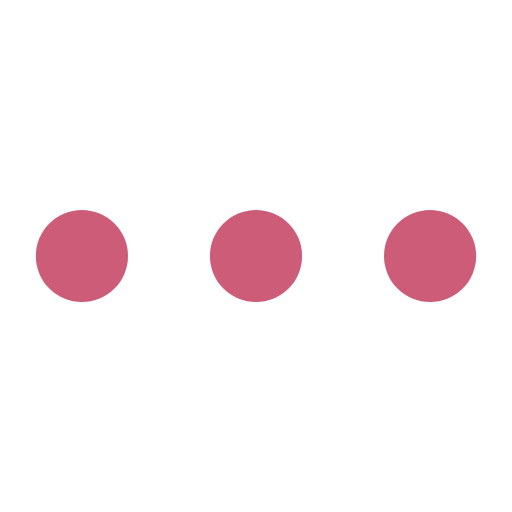
t = 0.00 s
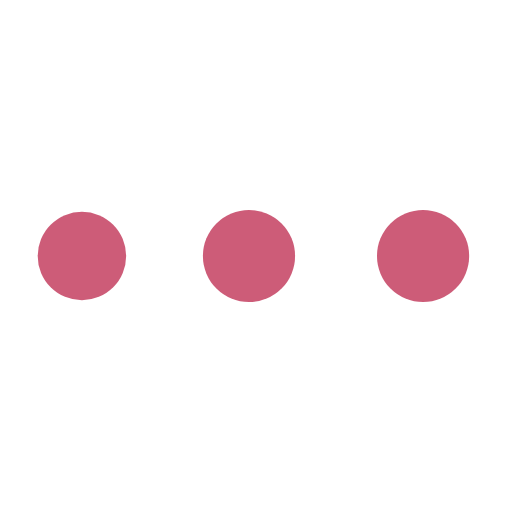
t = 0.46 s
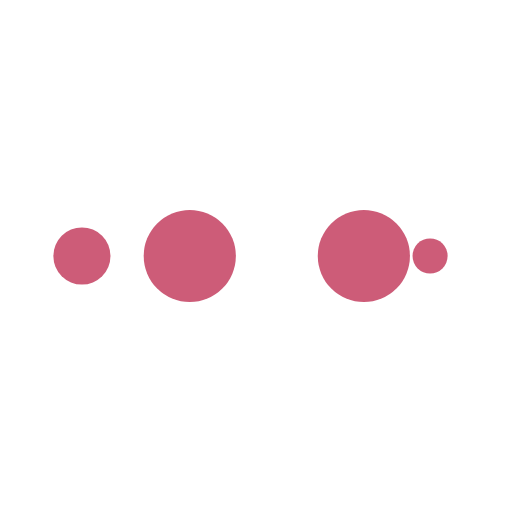
t = 0.76 s
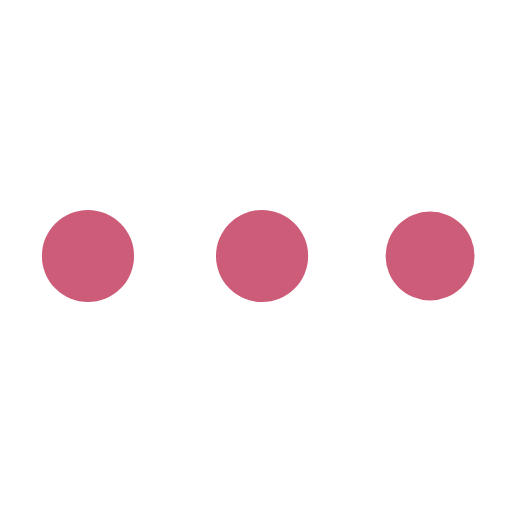
t = 1.22 s
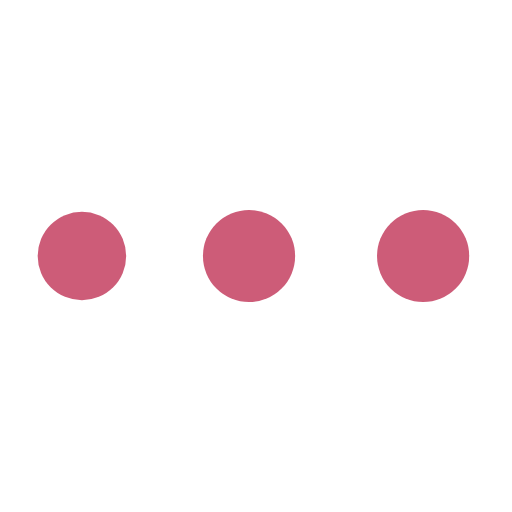
t = 1.68 s
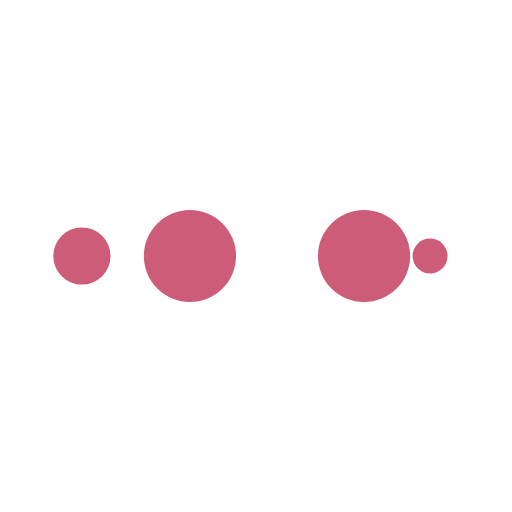
t = 1.98 s

The animated SVG that drew these frames (rendered in a browser with its animation timeline set to each time). Animation: 10 SMIL elements (animate=10); one cycle of 2.44 s, repeats indefinitely.

<?xml version="1.0" encoding="utf-8"?>
<svg xmlns="http://www.w3.org/2000/svg" xmlns:xlink="http://www.w3.org/1999/xlink" style="margin: auto; background: none; display: block; shape-rendering: auto;" width="150px" height="150px" viewBox="0 0 100 100" preserveAspectRatio="xMidYMid">
<circle cx="84" cy="50" r="10" fill="#cd5c78">
    <animate attributeName="r" repeatCount="indefinite" dur="0.6097560975609756s" calcMode="spline" keyTimes="0;1" values="9;0" keySplines="0 0.5 0.5 1" begin="0s"></animate>
    <animate attributeName="fill" repeatCount="indefinite" dur="2.4390243902439024s" calcMode="discrete" keyTimes="0;0.25;0.5;0.75;1" values="#cd5c78;#cd5c78;#cd5c78;#cd5c78;#cd5c78" begin="0s"></animate>
</circle><circle cx="16" cy="50" r="10" fill="#cd5c78">
  <animate attributeName="r" repeatCount="indefinite" dur="2.4390243902439024s" calcMode="spline" keyTimes="0;0.25;0.5;0.75;1" values="0;0;9;9;9" keySplines="0 0.5 0.5 1;0 0.5 0.5 1;0 0.5 0.5 1;0 0.5 0.5 1" begin="0s"></animate>
  <animate attributeName="cx" repeatCount="indefinite" dur="2.4390243902439024s" calcMode="spline" keyTimes="0;0.25;0.5;0.75;1" values="16;16;16;50;84" keySplines="0 0.5 0.5 1;0 0.5 0.5 1;0 0.5 0.5 1;0 0.5 0.5 1" begin="0s"></animate>
</circle><circle cx="50" cy="50" r="10" fill="#cd5c78">
  <animate attributeName="r" repeatCount="indefinite" dur="2.4390243902439024s" calcMode="spline" keyTimes="0;0.25;0.5;0.75;1" values="0;0;9;9;9" keySplines="0 0.5 0.5 1;0 0.5 0.5 1;0 0.5 0.5 1;0 0.5 0.5 1" begin="-0.6097560975609756s"></animate>
  <animate attributeName="cx" repeatCount="indefinite" dur="2.4390243902439024s" calcMode="spline" keyTimes="0;0.25;0.5;0.75;1" values="16;16;16;50;84" keySplines="0 0.5 0.5 1;0 0.5 0.5 1;0 0.5 0.5 1;0 0.5 0.5 1" begin="-0.6097560975609756s"></animate>
</circle><circle cx="84" cy="50" r="10" fill="#cd5c78">
  <animate attributeName="r" repeatCount="indefinite" dur="2.4390243902439024s" calcMode="spline" keyTimes="0;0.25;0.5;0.75;1" values="0;0;9;9;9" keySplines="0 0.5 0.5 1;0 0.5 0.5 1;0 0.5 0.5 1;0 0.5 0.5 1" begin="-1.2195121951219512s"></animate>
  <animate attributeName="cx" repeatCount="indefinite" dur="2.4390243902439024s" calcMode="spline" keyTimes="0;0.25;0.5;0.75;1" values="16;16;16;50;84" keySplines="0 0.5 0.5 1;0 0.5 0.5 1;0 0.5 0.5 1;0 0.5 0.5 1" begin="-1.2195121951219512s"></animate>
</circle><circle cx="16" cy="50" r="10" fill="#cd5c78">
  <animate attributeName="r" repeatCount="indefinite" dur="2.4390243902439024s" calcMode="spline" keyTimes="0;0.25;0.5;0.75;1" values="0;0;9;9;9" keySplines="0 0.5 0.5 1;0 0.5 0.5 1;0 0.5 0.5 1;0 0.5 0.5 1" begin="-1.8292682926829267s"></animate>
  <animate attributeName="cx" repeatCount="indefinite" dur="2.4390243902439024s" calcMode="spline" keyTimes="0;0.25;0.5;0.75;1" values="16;16;16;50;84" keySplines="0 0.5 0.5 1;0 0.5 0.5 1;0 0.5 0.5 1;0 0.5 0.5 1" begin="-1.8292682926829267s"></animate>
</circle>
<!-- [ldio] generated by https://loading.io/ --></svg>